Image classification data set "pro_con_rec" (Dianaaaa/bottle-caps-recognition on GitHub). Class labels (2): cons, pros.

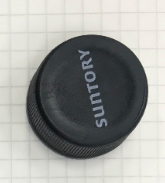
Label: pros

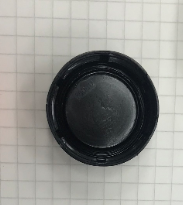
Label: cons

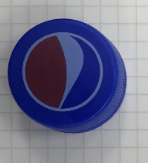
Label: pros

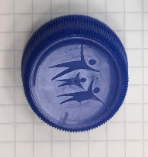
Label: pros

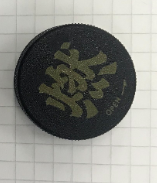
Label: pros

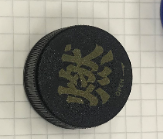
Label: pros
